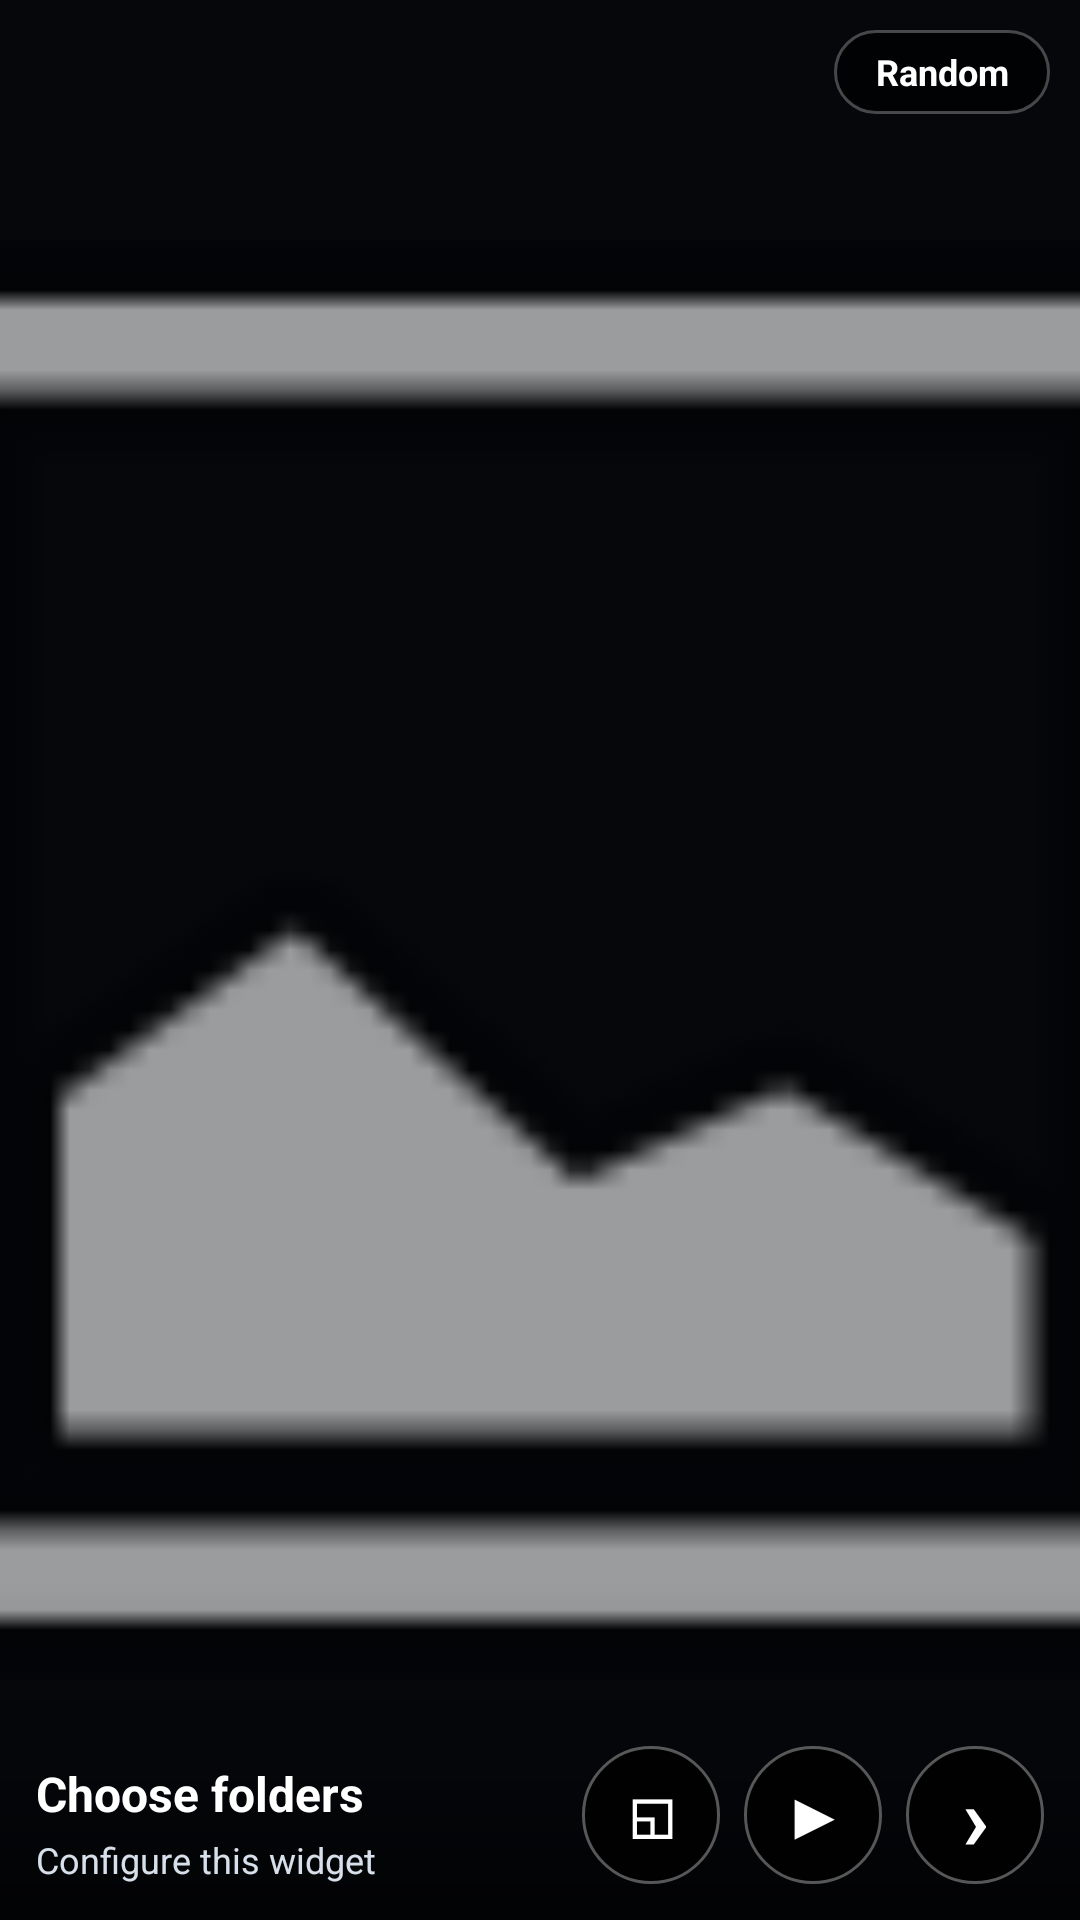

The Android layout XML behind this screen, and the referenced resources:
<!-- AndroidManifest.xml: application theme Theme.PictureAudioWidget -->
<!-- res/layout/widget_picture_audio.xml -->
<?xml version="1.0" encoding="utf-8"?>
<FrameLayout xmlns:android="http://schemas.android.com/apk/res/android"
    android:layout_width="match_parent"
    android:layout_height="match_parent"
    android:background="#05070B">

    <ImageView
        android:id="@+id/widgetPreview"
        android:layout_width="match_parent"
        android:layout_height="match_parent"
        android:contentDescription="Current media preview"
        android:scaleType="centerCrop"
        android:src="@android:drawable/ic_menu_gallery" />

    <TextView
        android:id="@+id/widgetBottomScrim"
        android:layout_width="match_parent"
        android:layout_height="112dp"
        android:layout_gravity="bottom"
        android:background="@drawable/widget_scrim_bottom"
        android:text="" />

    <TextView
        android:id="@+id/widgetSortMode"
        android:layout_width="wrap_content"
        android:layout_height="28dp"
        android:layout_gravity="top|end"
        android:layout_margin="10dp"
        android:background="@drawable/widget_overlay_chip_bg"
        android:gravity="center"
        android:minWidth="72dp"
        android:paddingStart="12dp"
        android:paddingEnd="12dp"
        android:text="Random"
        android:textColor="#FFFFFF"
        android:textSize="12sp"
        android:textStyle="bold" />

    <LinearLayout
        android:id="@+id/widgetTextBlock"
        android:layout_width="wrap_content"
        android:layout_height="wrap_content"
        android:layout_gravity="bottom|start"
        android:layout_marginStart="12dp"
        android:layout_marginBottom="12dp"
        android:orientation="vertical">

        <TextView
            android:id="@+id/widgetTitle"
            android:layout_width="180dp"
            android:layout_height="wrap_content"
            android:ellipsize="end"
            android:maxLines="1"
            android:text="Choose folders"
            android:textColor="#FFFFFF"
            android:textSize="16sp"
            android:textStyle="bold" />

        <TextView
            android:id="@+id/widgetItemTitle"
            android:layout_width="180dp"
            android:layout_height="wrap_content"
            android:layout_marginTop="3dp"
            android:ellipsize="end"
            android:maxLines="1"
            android:text="Configure this widget"
            android:textColor="#D7E0EA"
            android:textSize="12sp" />
    </LinearLayout>

    <LinearLayout
        android:id="@+id/widgetControls"
        android:layout_width="wrap_content"
        android:layout_height="wrap_content"
        android:layout_gravity="bottom|end"
        android:layout_marginEnd="12dp"
        android:layout_marginBottom="12dp"
        android:gravity="center"
        android:orientation="horizontal">

        <TextView
            android:id="@+id/buttonOpenViewer"
            android:layout_width="46dp"
            android:layout_height="46dp"
            android:background="@drawable/widget_overlay_button_bg"
            android:gravity="center"
            android:text="◱"
            android:textColor="#FFFFFF"
            android:textSize="21sp"
            android:textStyle="bold" />

        <TextView
            android:id="@+id/buttonPlay"
            android:layout_width="46dp"
            android:layout_height="46dp"
            android:layout_marginStart="8dp"
            android:background="@drawable/widget_overlay_button_bg"
            android:gravity="center"
            android:text="▶"
            android:textColor="#FFFFFF"
            android:textSize="21sp"
            android:textStyle="bold" />

        <TextView
            android:id="@+id/buttonNext"
            android:layout_width="46dp"
            android:layout_height="46dp"
            android:layout_marginStart="8dp"
            android:background="@drawable/widget_overlay_button_bg"
            android:gravity="center"
            android:text="›"
            android:textColor="#FFFFFF"
            android:textSize="30sp"
            android:textStyle="bold" />
    </LinearLayout>
</FrameLayout>
<!-- resources referenced by this layout -->
<resources>
  <!-- drawable widget_overlay_button_bg (drawable) -->
  <?xml version="1.0" encoding="utf-8"?>
  <shape xmlns:android="http://schemas.android.com/apk/res/android" android:shape="oval">
      <solid android:color="#CC000000" />
      <stroke android:width="1dp" android:color="#55FFFFFF" />
  </shape>
  <!-- drawable widget_overlay_chip_bg (drawable) -->
  <?xml version="1.0" encoding="utf-8"?>
  <shape xmlns:android="http://schemas.android.com/apk/res/android">
      <corners android:radius="14dp" />
      <solid android:color="#B3000000" />
      <stroke android:width="1dp" android:color="#44FFFFFF" />
  </shape>
  <!-- drawable widget_scrim_bottom (drawable) -->
  <?xml version="1.0" encoding="utf-8"?>
  <shape xmlns:android="http://schemas.android.com/apk/res/android">
      <gradient
          android:angle="90"
          android:startColor="#AA000000"
          android:centerColor="#33000000"
          android:endColor="#00000000" />
  </shape>
  <style name="Theme.PictureAudioWidget" parent="Theme.MaterialComponents.DayNight.NoActionBar">
          <item name="colorPrimary">#1D4ED8</item>
          <item name="colorPrimaryVariant">#1E40AF</item>
          <item name="colorOnPrimary">#FFFFFF</item>
          <item name="android:statusBarColor" tools:targetApi="l">#0F172A</item>
      </style>
</resources>
